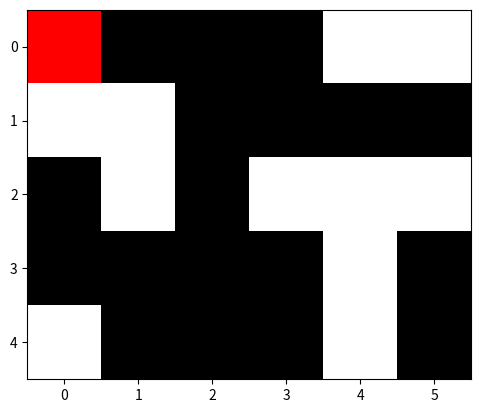

Here is the Python script that generated this plot:
##############################
#
# HW0 noelle schenk
#
#############################
# load modules
import numpy as np
import matplotlib.pyplot as plt
# import pdb; pdb.set_trace()  # python debugger

# Ex 0.1 ------------------------------------------------------------------------------------
# You are given a function f (x) = x+ x+ x 1 2 +10 sin(x). Create a function ex0(a,b,c)
# that plots f (x) where x are c equally spaced numbers in the range of [a, b]. In the
# case of b < a, the function returns −1 and does not plot, otherwise it returns 0 and
# plots the function.


def f(x):
    x = x+np.sqrt(x)+(1/x**2)+10*np.sin(x)
    return x


def ex0(a, b, c):
    # test if b < a and return -1 if true
    if b < a:
        return -1
    else:
        # create 1D array of c equally spaced numbers between a and b.
        x = np.linspace(a, b, c)
        # calculate y, being f(x)
        y = f(x)
        # plot x and f(x)
        plt.plot(x, y)
        plt.show()
        return None

# ex0(0.1,30,100) # test the function for a < b
# ex0(10,1,30) # test the function for b < a
# plt.close()
# -------------------------------------------------------------------------------------------


# Ex 0.2 ------------------------------------------------------------------------------------


# 0.2.1
# Write a function create image that generates an image with the height/width
# dimensions of n x m with uniform randomly distributed black and white pixels.
# Add a single red pixel at a random location.
# black and white are max or min of the given image range. If my image values range from
# 0 to 1.


def create_image(n, m):
    # create an array of numbers wich are either 0 or 1. To be black and white and
    # not grayscaled, I need to have all 3 dimensions having the same number.
    # I create a random 1 dimensional array with 0 and 1 and copy it 3 times.
    img = np.random.randint(0, high=2, size=(n, m))
    # img is stacked on itself three times
    # the data type needs to be float32 so matplotlib can show it with plt.imshow(<img>)
    img1 = np.dstack((img, img, img)).astype(np.float32)
    # at a random location, a red pixel is inserted. That means, the first dimension is
    #    at maximum (1) and the other 2 are at 0. (r,b,g) = (1,0,0)
    img1[np.random.randint(n), np.random.randint(m), :] = [1, 0, 0]
    return img1

# test the function:
# plt.imshow(create_image(5,6))
# -------------------------------------


# 0.2.2
# Next, write a function find pixels that finds the indexes of pixels with the
# values pixel values in an image img


def find_pixels(pixel_values, img):
    pos = np.logical_and(img[:, :, 0] == pixel_values[0],
                         img[:, :, 1] == pixel_values[1])  # np.logical_and only takes 2 args
    pos = np.logical_and(pos, img[:, :, 2] == pixel_values[2])
    result = np.argwhere(pos)
    return result


# test the function : which pixel has/have values (1,0,0) ?
test = create_image(5, 6)
find_pixels((1, 0, 0), test)
plt.imshow(test)
plt.show()

# ------------------------------------
# 0.2.3
# image img, compute euclidean distance of each white pixel from the red pixel without the use of any for loop.
plt.imshow(test)  # the image to work with.
# store the coordinates of white pixels
whitepix = find_pixels((1,1,1), test)
# store the coordinates of the red pixel.
redpix = find_pixels((1,0,0),test)
# to calculate the distance nicely, make an array of the shape of whitepix and just put the red pixels
#    coordinates over and over in it.
redpix_large = np.tile(redpix, (whitepix.shape[0],1))
# calculate the distances between two matrices (arrays)
dist = whitepix-redpix_large
# take the euclidean distance
edist = np.linalg.norm(dist, 1)

# 0.2.4